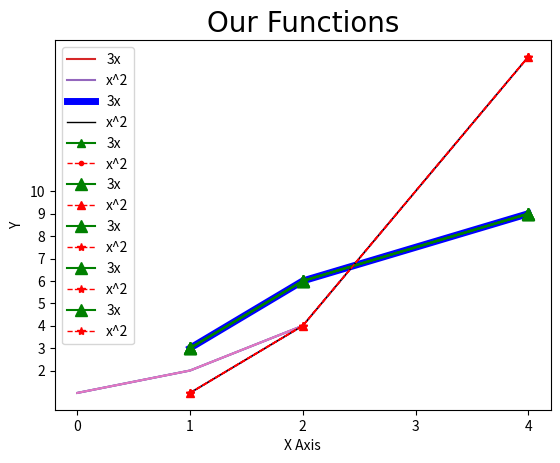
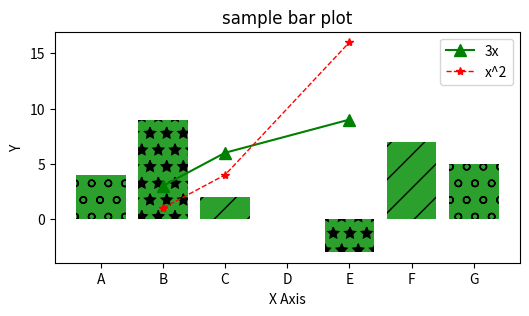
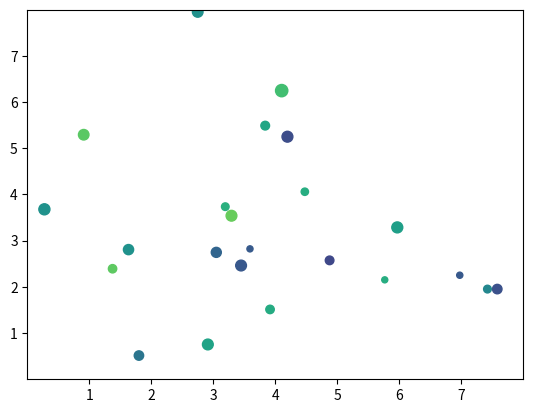
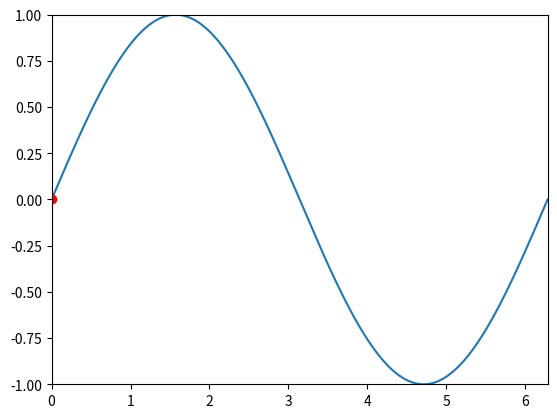

Write the Python code that produced these figures, in order. (Note: this script raises an exception after producing the figures.)
import numpy as np
import matplotlib.pyplot as plt


lst_x = [1, 2, 4]
lst_y = [3, 6, 9]

# plot x
plt.plot(lst_x)


#  plot x, y
plt.plot(lst_x, lst_y)

# add show()
plt.plot(lst_x, lst_y)
plt.show()

plt.plot(lst_x, lst_y)
plt.plot(lst_x)

plt.plot(lst_x, lst_y)
plt.show()

plt.plot(lst_x)
plt.show()

plt.show()

# add title()
plt.plot(lst_x, lst_y)
plt.title('Y = 3 * X')
plt.show()

# add x Axis label
plt.plot(lst_x, lst_y)
plt.title('Y = 3 * X')
plt.xlabel('X Axis')
plt.show()

# add y axis label
plt.plot(lst_x, lst_y)
plt.xlabel('X Axis')
plt.ylabel('Y')
plt.title('Y = 3 * X')
plt.show()

# add X ticks
plt.plot(lst_x, lst_y)

plt.title('Y = 3 * X')

plt.xlabel('X Axis')
plt.ylabel('Y')

plt.xticks(lst_x)

plt.show()

# add X ticks
plt.plot(lst_x, lst_y)

plt.title('Y = 3 * X')

plt.xlabel('X Axis')
plt.ylabel('Y')

plt.xticks(lst_x + [1.7])

plt.show()

x_max = max(lst_x)
x_min = min(lst_x)
list(range(x_min-1, x_max + 2))

# add y ticks
# add X ticks
plt.plot(lst_x, lst_y)

plt.title('Y = 3 * X')

plt.xlabel('X Axis')
plt.ylabel('Y')

x_max = max(lst_x)
x_min = min(lst_x)

plt.xticks(range(x_min-1, x_max + 2, 1))

y_min = min(lst_y)
y_max = max(lst_y)

plt.yticks(range(y_min-1, y_max + 2, 1))

plt.show()

lst_y2 = [1, 4, 16]

# add legend
plt.plot(lst_x, lst_y, label='3x')
plt.plot(lst_x, lst_y2, label='x^2')

plt.xlabel('X Axis')
plt.ylabel('Y')

plt.legend()

plt.show()

# change line width
plt.plot(lst_x, lst_y, label='3x', color='b', linewidth=5)
plt.plot(lst_x, lst_y2, label='x^2', color='k', linewidth=1)

plt.xlabel('X Axis')
plt.ylabel('Y')

# black - k
# blue - b

plt.legend()

plt.show()


# change marker type
plt.plot(lst_x, lst_y, label='3x', color='g', linewidth=1.5, marker='^')
plt.plot(lst_x, lst_y2, label='x^2', color='r', linewidth=1, marker='.', linestyle='--')

plt.xlabel('X Axis')
plt.ylabel('Y')


plt.legend()

plt.show()

# change marker size
# change marker type
plt.plot(lst_x, lst_y, label='3x', color='g', linewidth=1.5, marker='^', markersize=8
)
plt.plot(lst_x, lst_y2, label='x^2', color='r', linewidth=1, marker='^', linestyle='--')

plt.xlabel('X Axis')
plt.ylabel('Y')

plt.legend()

plt.show()

# fmt formatting
# Color, Marker Type, Line Type
fmt = 'r*--'

plt.plot(lst_x, lst_y, label='3x', color='g', linewidth=1.5, marker='^', markersize =8
)
plt.plot(lst_x, lst_y2, fmt, label='x^2', linewidth=1,)

plt.xlabel('X Axis')
plt.ylabel('Y')


plt.legend()

plt.show()

# save figure
# fmt formatting
fmt = 'r*--'
plt.plot(lst_x, lst_y, label='3x', color='g', marker='^', markersize =8
)
plt.plot(lst_x, lst_y2, fmt, label='x^2', linewidth=1,)

plt.xlabel('X Axis')
plt.ylabel('Y')



plt.legend()

plt.savefig('intro_2_high.png', dpi=100) # Dots Per Inch

plt.show()

# fontdict
fmt = 'r*--'
plt.plot(lst_x, lst_y, label='3x', color='g', linewidth=1.5, marker='^', markersize =8
)
plt.plot(lst_x, lst_y2, fmt, label='x^2', linewidth=1,)

plt.xlabel('X Axis')
plt.ylabel('Y')

plt.legend()

plt.title('Our Functions',
          fontdict={'fontsize': 20,
                   'fontname': 'Comic Sans MS'})

plt.show()

# figsize
plt.figure(figsize=(6, 3), dpi=100) # 6 X 4 Inches,  

fmt = 'r*--'
plt.plot(lst_x, lst_y, label='3x', color='g', linewidth=1.5, marker='^', markersize =8
)
plt.plot(lst_x, lst_y2, fmt, label='x^2', linewidth=1,)

plt.xlabel('X Axis')
plt.ylabel('Y')

plt.legend()

plt.title('Our Functions',
          fontdict={'fontsize': 20,
                   'fontname': 'Comic Sans MS'})

plt.show()

bar_labels = ['A', 'B', 'C']
bar_values = [4, 9, 2]

# bar chart
plt.bar(bar_labels, bar_values)

plt.title('sample bar plot')

plt.show()

# set fill type
bars = plt.bar(bar_labels, bar_values)

bars[0].set_hatch('/')
bars[1].set_hatch('*')
bars[2].set_hatch('o')


plt.title('sample bar plot')

plt.show()

# set fill type in loop
bar_labels = ['A', 'B', 'C', 'D', 'E', 'F', 'G']
bar_values = [4, 9, 2, 0, -3, 7, 5]
bars = plt.bar(bar_labels, bar_values)

patterns = ['o', '*', '/']

for i, bar in enumerate(bars):
    bar.set_hatch(patterns[i % len(patterns)])

plt.title('sample bar plot')

plt.show()

# plt.style.use('_mpl-gallery')
# make the data
np.random.seed(3)
x = 4 + np.random.normal(0, 2, 24)
y = 4 + np.random.normal(0, 2, len(x))
# size and color:
sizes = np.random.uniform(15, 80, len(x))
colors = np.random.uniform(15, 80, len(x))

# plot
fig, ax = plt.subplots()

ax.scatter(x, y, s=sizes, c=colors, vmin=0, vmax=100)

ax.set(xlim=(0, 8), xticks=np.arange(1, 8),
       ylim=(0, 8), yticks=np.arange(1, 8))

plt.show()

# !pip install foliantcontrib.imagemagick

# https://riptutorial.com/matplotlib/example/23562/save-animation-to-gif

import matplotlib.animation as animation
from matplotlib import rcParams

# make sure the full paths for ImageMagick and ffmpeg are configured
rcParams['animation.convert_path'] = r'C:\Program Files\ImageMagick\convert'
rcParams['animation.ffmpeg_path'] = r'C:\Program Files\ffmpeg\bin\ffmpeg.exe'

TWOPI = 2*np.pi

fig, ax = plt.subplots()

t = np.arange(0.0, TWOPI, 0.001)
s = np.sin(t)
l = plt.plot(t, s)

ax = plt.axis([0,TWOPI,-1,1])

redDot, = plt.plot([0], [np.sin(0)], 'ro')

def animate(i):
    redDot.set_data(i, np.sin(i))
    return redDot,

# create animation using the animate() function with no repeat
myAnimation = animation.FuncAnimation(fig, animate, frames=np.arange(0.0, TWOPI, 0.1), \
                                      interval=10, blit=True, repeat=False)

# save animation at 30 frames per second 
myAnimation.save('myAnimation.gif', writer='imagemagick', fps=30)

